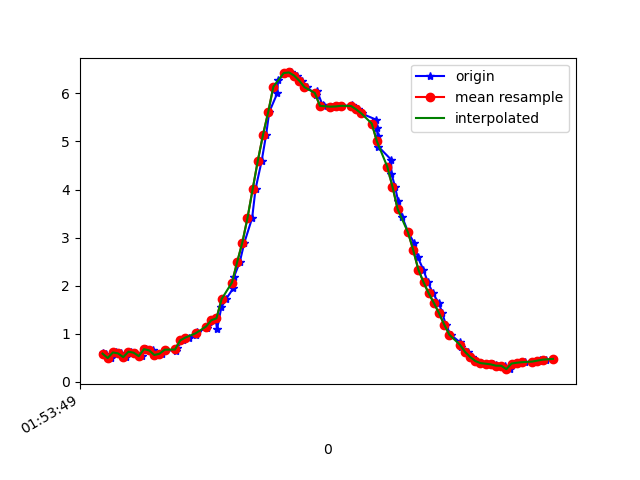

Data behind this chart, as committed beside it:
1617760429501, 456066137003863, 0.60043365, -3.4647152, 9.147419
1617760429514, 456066156234633, 0.5763, -3.419, 9.166
1617760429532, 456066175630803, 0.497, -3.475, 9.15
1617760429551, 456066194861573, 0.6129, -3.731, 9.041
1617760429573, 456066214092343, 0.593, -3.4, 9.172
1617760429589, 456066233323113, 0.5152, -3.414, 9.172
1617760429608, 456066252553883, 0.628, -3.431, 9.158
1617760429627, 456066271784653, 0.6084, -3.401, 9.171
1617760429651, 456066291015423, 0.5358, -3.448, 9.158
1617760429667, 456066310246193, 0.6808, -3.528, 9.118
1617760429693, 456066329476963, 0.6558, -3.464, 9.144
1617760429707, 456066348707733, 0.5595, -3.424, 9.165
1617760429731, 456066367938503, 0.586, -3.534, 9.122
1617760429743, 456066387169273, 0.67, -3.452, 9.147
1617760429784, 456066406400043, 0.6366, -3.352, 9.187
1617760429787, 456066425630813, 0.7121, -3.385, 9.169
1617760429812, 456066444861583, 0.8633, -3.262, 9.201
1617760429835, 456066464092353, 0.9224, -3.145, 9.236
1617760429862, 456066483323123, 0.984, -3.024, 9.27
1617760429866, 456066502553893, 1.04, -2.919, 9.297
1617760429903, 456066521784663, 1.114, -2.765, 9.336
1617760429906, 456066541015433, 1.19, -2.567, 9.383
1617760429938, 456066560246203, 1.282, -2.361, 9.424
1617760429942, 456066579476973, 1.094, -2.036, 9.524
1617760429959, 456066598707743, 1.549, -2.03, 9.461
1617760429977, 456066617938513, 1.722, -1.998, 9.438
1617760430005, 456066637169283, 1.946, -2.067, 9.38
1617760430008, 456066656400053, 2.187, -2.181, 9.301
1617760430030, 456066675630823, 2.49, -2.412, 9.166
1617760430048, 456066694861593, 2.898, -2.847, 8.918
1617760430078, 456066714092363, 3.41, -3.508, 8.491
1617760430091, 456066733323133, 4.01, -4.32, 7.829
1617760430115, 456066752553903, 4.603, -5.177, 6.932
1617760430132, 456066771784673, 5.14, -5.969, 5.83
1617760430144, 456066791015443, 5.612, -6.645, 4.516
1617760430175, 456066810246213, 6, -7.135, 3.022
1617760430178, 456066829476983, 6.28, -7.39, 1.412
1617760430212, 456066848707753, 6.422, -7.402, -0.0719
1617760430229, 456066867938523, 6.434, -7.314, -1.072
1617760430250, 456066887169293, 6.369, -7.252, -1.699
1617760430270, 456066906400063, 6.262, -7.198, -2.24
1617760430290, 456066925630833, 6.128, -7.152, -2.708
1617760430326, 456066944861603, 5.964, -7.117, -3.135
1617760430329, 456066964092373, 6.053, -6.845, -3.542
1617760430350, 456066983323143, 5.749, -7.09, -3.567
1617760430356, 456067002553913, 5.73, -7.15, -3.478
1617760430386, 456067021784683, 5.723, -7.223, -3.334
1617760430407, 456067041015453, 5.727, -7.299, -3.158
1617760430424, 456067060246223, 5.74, -7.401, -2.883
1617760430464, 456067079476993, 5.748, -7.54, -2.48
1617760430468, 456067098707763, 5.724, -7.706, -1.973
1617760430487, 456067117938533, 5.665, -7.876, -1.384
1617760430501, 456067137169303, 5.581, -8.026, -0.6872
1617760430556, 456067156400073, 5.454, -8.141, 0.1279
1617760430559, 456067175630843, 5.289, -8.192, 0.9779
1617760430563, 456067194861613, 5.11, -8.155, 1.849
1617760430566, 456067214092383, 4.89, -8.008, 2.828
1617760430615, 456067233323153, 4.62, -7.713, 3.899
1617760430616, 456067252553923, 4.331, -7.279, 4.93
1617760430630, 456067271784693, 4.06, -6.727, 5.857
1617760430642, 456067291015463, 3.759, -6.04, 6.74
... 31 more rows
